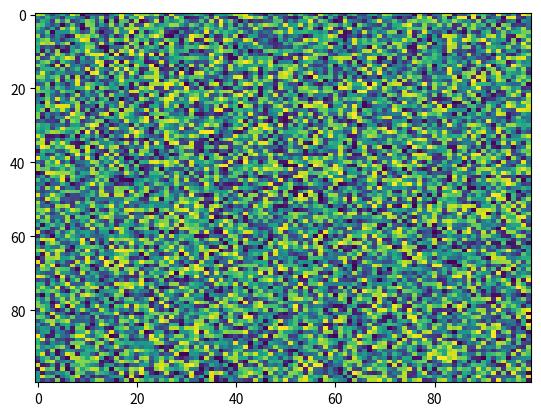

The matplotlib source for this figure:
import matplotlib.pyplot as plt
import numpy as np
X = np.random.rand(100, 100)
plt.imshow(X, aspect='auto', norm=None, filternorm=True, filterrad=4.0, alpha=None, cmap='viridis', vmin=None, interpolation='nearest', interpolation_stage=None)
